Run: headless pygame with SDL's dummy video driver; simulated clock (each Clock.tick advances the game by its frame time, no real sleeping); random seed 0; keys injected as events and as key.get_pressed() state; no mouse input.
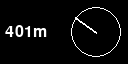
Frame 1 of 4 · flips 1–60 · no input
Frame 2 of 4 · flips 61–180 · tapped SPACE, RETURN · held RIGHT (→), D · screen unchanged from frame 1, image omitted
Frame 3 of 4 · flips 181–300 · held DOWN (↓), S · screen unchanged from frame 2, image omitted
Frame 4 of 4 · flips 301–420 · held LEFT (←), A, UP (↑), W · screen unchanged from frame 3, image omitted

The pygame program that drew these frames:

import pygame
import math
import time

# Your current location
your_lat = 43.66732798144678
your_lon = -79.38124427443074
heading = 270
stores = [
    (41.7618115, -82.6887335),
    (42.0330356, -82.5978878),
    (42.0352878, -82.9206903),
    (42.0380781, -82.7214369),
    (42.0938404, -83.1070511),
    (42.1739728, -82.8204057),
    (42.2493405, -83.058874),
    (42.2576585, -82.4319497),
    (42.2741759, -83.0058528),
    (42.2867435, -83.0164573),
    (42.2884536, -83.057199),
    (42.2932328, -82.6997598),
    (42.3055517, -82.8680625),
    (42.31360491, -83.00119932),
    (42.3154954, -82.9386565),
    (42.3166485, -83.0435156),
    (42.3333435, -81.9983057),
    (42.4037619, -82.1881458),
    (42.4316217, -82.219778),
    (42.4386297, -81.8872632),
    (42.5548848, -81.9835502),
    (42.5688043, -81.6834779),
    (42.5879666, -82.3865053),
    (42.5921173, -82.1804778),
    (42.625529, -80.4511222),
    (42.6462844, -80.8063704),
    (42.6631406, -81.5031939),
    (42.6647264, -81.2151555),
    (42.7455583, -80.5799939),
    (42.7468423, -81.7129033),
    (42.7716585, -80.987428),
    (42.7784331, -81.1771938),
    (42.7877113, -80.2014979),
    (42.820445, -82.4730123),
    (42.8385859, -80.3448709),
    (42.8480871, -80.2883628),
    (42.8538534, -80.4936577),
    (42.8620568, -80.7280248),
    (42.8812735, -82.1341746),
    (42.8823709, -81.0847153),
    (42.8857566, -79.0602043),
    (42.885775, -79.2551354),
    (42.8883409, -82.4530445),
    (42.9032155, -79.6155581),
    (42.9065344, -78.9422897),
    (42.9094529, -81.2975317),
    (42.9337665, -80.2933856),
    (42.9348996, -81.2244137),
    (42.9376732, -81.2802166),
    (42.9469785, -81.8785429),
    (42.947043, -81.6095053),
    (42.950015, -79.8564047),
    (42.9518727, -81.4226419),
    (42.9579407, -81.3314324),
    (42.9633949, -80.0500515),
    (42.9712543, -81.2376497),
    (42.974692, -82.405379),
    (42.9763726, -79.2392467),
    (42.9788817, -82.1202291),
    (42.9802108, -81.2518705),
    (42.9851243, -81.0488954),
    (42.985491, -81.2929143),
    (42.9862143, -80.6051127),
    (42.9866534, -82.3466157),
    (42.9912499, -82.406408),
    (43.0032211, -81.1743525),
    (43.003589, -81.2277443),
    (43.0090522, -81.3331515),
    (43.0151038, -82.3654717),
    (43.0168938, -79.2274982),
    (43.0274861, -81.2741298),
    (43.0386273, -80.8861178),
    (43.04592, -81.2587999),
    (43.0476939, -79.2783835),
    (43.0640446, -79.9602225),
    (43.0671835, -79.1196087),
    (43.0898136, -79.0833216),
    (43.0953431, -79.5379293),
    (43.0963925, -82.0009867),
    (43.1029802, -80.4273276),
    (43.1062322, -79.0729393),
    (43.1192118, -79.0984615),
    (43.1250713, -79.802489),
    (43.1348419, -80.7326153),
    (43.1364469, -80.2627977),
    (43.1376417, -79.2163553),
    (43.1534203, -79.2698326),
    (43.1616619, -79.2437432),
    (43.1640997, -81.8532253),
    (43.1649575, -81.6828957),
    (43.1667188, -79.4759182),
    (43.17262104, -80.24033598),
    (43.1747074, -79.7779227),
    (43.1784519, -79.2412686),
    (43.1816069, -80.2806744),
    (43.1891194, -81.4054019),
    (43.1908542, -79.8131189),
    (43.191874, -80.3842318),
    (43.1925034, -79.5618756),
    (43.1970414, -80.022102),
    (43.2046659, -79.2437493),
    (43.2050138, -79.8938257),
    (43.21716, -79.6415262),
    (43.2210462, -79.8615502),
    (43.2232972, -79.7462209),
    (43.2234181, -79.1195329),
    (43.2260536, -79.9538143),
    (43.2287097, -79.8368961),
    (43.2311747, -79.7655715),
    (43.2355057, -79.8764123),
    (43.2384258, -79.8015279),
    (43.2516716, -79.8133415),
    (43.2545179, -79.8909711),
    (43.2549078, -79.0716774),
    (43.2571822, -79.9411556),
    (43.2583547, -79.8709115),
    (43.2611318, -81.1430909),
    (43.3107172, -81.7524586),
    (43.3161997, -79.9114429),
    (43.3204256, -80.8391825),
    (43.3259472, -79.7955749),
    (43.3310383, -79.8194314),
    (43.3523369, -80.328247),
    (43.3524411, -81.4813151),
    (43.355343, -80.2876808),
    (43.35550162, -79.78545328),
    (43.3667792, -79.8224957),
    (43.3688662, -79.7553574),
    (43.369, -80.983179),
    (43.3703143, -80.9457198),
    (43.3866771, -80.7120986),
    (43.3907766, -80.3231821),
    (43.3928413, -79.8240546),
    (43.3930083, -80.3520748),
    (43.39313361, -80.43117387),
    (43.3943801, -79.7918528),
    (43.4112032, -79.7062755),
    (43.4191738, -80.3243053),
    (43.41922583, -80.45170027),
    (43.421452, -81.6189636),
    (43.4241903, -80.4829669),
    (43.4253388, -80.5530771),
    (43.439053, -80.5099451),
    (43.440584, -81.5004677),
    (43.447527, -79.7032635),
    (43.4494707, -80.4455343),
    (43.4521292, -80.4954718),
    (43.4579143, -79.6787239),
    (43.4605789, -80.474285),
    (43.4624236, -80.5220525),
    (43.4670083, -80.5683063),
    (43.4678104, -81.1956705),
    (43.4818164, -79.696432),
    (43.4850595, -79.7198625),
    (43.488519, -79.8587015),
    (43.5012039, -80.5337216),
    (43.5016907, -80.1877794),
    (43.5081314, -79.6325339),
    (43.5088296, -79.8873244),
    (43.51411524, -80.23945425),
    (43.5236501, -80.2871438),
    (43.5252243, -79.8684763),
    (43.5273896, -79.6749979),
    (43.5399213, -80.2446992),
    (43.5474241, -79.5898509),
    (43.5547754, -81.3917916),
    (43.5552829, -81.6914126),
    (43.557862, -79.5790929),
    (43.5586447, -79.7115912),
    (43.5609855, -80.9253633),
    (43.5675171, -80.2571051),
    (43.5680235, -79.6313056),
    (43.581938, -79.7579496),
    (43.5825927, -79.7176109),
    (43.5827027, -79.6215277),
    (43.5858724, -80.561913),
    (43.5926476, -79.5750689),
    (43.5936541, -79.5407635),
    (43.5972826, -79.7860982),
    (43.597375, -79.6432389),
    (43.6023828, -79.4993438),
    (43.6085303, -79.6534384),
    (43.6113689, -79.6013391),
    (43.6114769, -79.5806902),
    (43.6131217, -79.6886615),
    (43.6148872, -79.5575417),
    (43.6199421, -81.5377171),
    (43.6222041, -79.4819762),
    (43.6232825, -79.5182328),
    (43.6304954, -79.4822622),
    (43.6311749, -79.8770989),
    (43.63136563, -79.55386311),
    (43.6343449, -80.0308307),
    (43.6376026, -79.3998555),
    (43.6390699, -79.7147899),
    (43.6398556, -79.4197486),
    (43.6407583, -79.434742),
    (43.6421653, -79.5762351),
    (43.6425257, -79.3804546),
    (43.6435568, -79.3939667),
    (43.6443056, -79.3710295),
    (43.6450676, -79.3812245),
    (43.6455893, -79.7551898),
    (43.6465539, -79.3798853),
    (43.6472812, -79.4029079),
    (43.6483665, -79.5082306),
    (43.6486573, -79.381671),
    (43.6487718, -79.3722161),
    (43.649429, -79.3784302),
    (43.6496402, -79.4235196),
    (43.6498633, -79.3924057),
    (43.6498909, -79.9013408),
    (43.6510655, -79.3654134),
    (43.6517868, -79.4743874),
    (43.6547384, -79.3982022),
    (43.6553399, -79.4507672),
    (43.6558736, -79.4354848),
    (43.6559881, -79.4093893),
    (43.6560811, -79.8140469),
    (43.6565324, -79.3828452),
    (43.6582347, -79.3287763),
    (43.6596804, -79.3475018),
    (43.6604486, -79.3844341),
    (43.6615135, -79.5197696),
    (43.6618719, -79.4250958),
    (43.6621911, -79.3802435),
    (43.6644271, -79.3842109),
    (43.6644921, -79.4112448),
    (43.6652281, -79.4627459),
    (43.6655344, -79.3687993),
    (43.6661731, -79.4887638),
    (43.6669516, -79.3149933),
    (43.6682358, -79.3411191),
    (43.6692041, -79.3881592),
    (43.6700881, -79.3004266),
    (43.670747, -79.4729662),
    (43.6709153, -79.3852243),
    (43.6712, -79.42449),
    (43.6753756, -79.557143),
    (43.6754186, -79.4057248),
    (43.676989, -79.3559735),
    (43.6780656, -79.7192266),
    (43.6801475, -80.4286968),
    (43.6804767, -79.4334924),
    (43.6810059, -79.3333095),
    (43.6811081, -79.3905073),
    (43.681477, -79.2824707),
    (43.6829768, -79.8166433),
    (43.6830383, -79.5658755),
    (43.6841477, -79.4153394),
    (43.6857022, -79.7623739),
    (43.6867098, -79.3992581),
    (43.6888385, -79.4131321),
    (43.6910674, -79.2858594),
    (43.6966099, -79.3286441),
    (43.6975514, -79.4506444),
    (43.699838, -79.396632),
    (43.7039939, -79.3747801),
    (43.7041736, -79.4089294),
    (43.7057953, -79.3460276),
    (43.7072329, -79.399009),
    (43.7073371, -79.3946869),
    (43.7085776, -79.4747997),
    (43.7108728, -80.3881768),
    (43.7108861, -79.36002),
    (43.7125077, -79.7231544),
    (43.712663, -79.5546042),
    (43.7126925, -79.5311888),
    (43.7163914, -79.4463898),
    (43.7182841, -79.6374099),
    (43.7204373, -79.4308733),
    (43.7212518, -79.5103946),
    (43.7224167, -79.5963751),
    (43.7251122, -79.2319425),
    (43.726617, -79.2938817),
    (43.7268107, -79.7978447),
    (43.7288427, -81.6885758),
    (43.7308437, -79.7643438),
    (43.730962, -79.4193989),
    (43.7321624, -80.9679882),
    (43.7325126, -79.4045012),
    (43.7326263, -79.4548306),
    (43.7355318, -79.2481545),
    (43.7363347, -79.3459249),
    (43.7417071, -79.5845089),
    (43.7425946, -81.2504659),
    (43.75416608, -79.35666699),
    (43.7577834, -79.3140749),
    (43.7580199, -79.2324853),
    (43.75883265, -79.51951853),
    (43.7593143, -79.4664333),
    (43.7600542, -79.4111633),
    (43.7618669, -79.7212415),
    (43.7684703, -80.0609613),
    (43.7688696, -79.4124734),
    (43.7698549, -79.3843036),
    (43.7707478, -79.1840402),
    (43.7713858, -79.7788568),
    (43.7740622, -79.27971),
    (43.776747, -79.2631305),
    (43.7779901, -79.3440914),
    (43.7795363, -79.1384804),
    (43.7844597, -79.6252319),
    (43.7845758, -79.4775038),
    (43.7848741, -79.2896409),
    (43.7922361, -79.549075),
    (43.794094, -79.3294153),
    (43.7949348, -79.4188263),
    (43.7968481, -79.2047106),
    (43.8054203, -79.3841169),
    (43.808439, -79.4500363),
    (43.80846133, -79.27020021),
    (43.8189047, -79.1147594),
    (43.8328932, -80.8573644),
    (43.8350112, -79.2562788),
    (43.8418581, -79.0225501),
    (43.8423986, -79.4298294),
    (43.8449201, -79.555555),
    (43.8454402, -79.072538),
    (43.8486363, -79.4594546),
    (43.8486584, -79.5350674),
    (43.8496445, -79.3562437),
    (43.8564706, -79.3230005),
    (43.8592886, -78.9468546),
    (43.860634, -79.4881886),
    (43.862876, -79.7135574),
    (43.8636082, -79.023015),
    (43.8681878, -79.2282727),
    (43.8698517, -78.8499428),
    (43.869857, -79.8673329),
    (43.8742695, -79.2818048),
    (43.8767622, -78.9398473),
    (43.880527, -79.4384463),
    (43.8807009, -79.3925105),
    (43.8833733, -79.2615083),
    (43.8841085, -81.3079883),
    (43.8846209, -78.9126577),
    (43.8873667, -78.8758604),
    (43.891432, -81.3095756),
    (43.8971681, -79.028352),
    (43.898261, -80.3154568),
    (43.9022655, -79.2672264),
    (43.9039452, -80.1196094),
    (43.9055708, -78.8593608),
    (43.9061174, -78.808332),
    (43.9080283, -79.6534121),
    (43.9104478, -78.7130475),
    (43.9141422, -80.8705889),
    (43.9157685, -78.9602041),
    (43.9174616, -78.5871974),
    (43.919098, -78.8506727),
    (43.9208099, -80.0872773),
    (43.9278652, -79.4516512),
    (43.9336497, -79.5078488),
    (43.9428396, -78.8440642),
    (43.949154, -77.3653506),
    (43.95208, -78.293811),
    (43.9535184, -78.9605461),
    (43.9584159, -78.1677093),
    (43.9593776, -81.5156625),
    (43.96306, -78.90522),
    (43.9682162, -79.2647629),
    (43.9701555, -78.1997406),
    (43.9798313, -80.7353275),
    (43.9825373, -79.4644997),
    (43.9932514, -81.2850315),
    (44.0032687, -77.1512576),
    (44.0036273, -79.6778913),
    (44.0050641, -77.8879645),
    (44.0131952, -79.4165173),
    (44.019842, -79.8038867),
    (44.0202688, -79.4490287),
    (44.0388628, -81.1104318),
    (44.0411587, -77.7373871),
    (44.056104, -79.4855044),
    (44.062516, -79.4303542),
    (44.0740019, -79.482126),
    (44.0843605, -80.1854304),
    (44.0869789, -79.134903),
    (44.0893084, -78.3210549),
    (44.0945329, -78.9639377),
    (44.1004685, -78.6284593),
    (44.1039504, -77.5797369),
    (44.1077922, -79.5914994),
    (44.1337865, -81.147215),
    (44.1397209, -77.3843087),
    (44.1485831, -79.8829027),
    (44.1521208, -78.4487777),
    (44.1552474, -81.0053746),
    (44.1621946, -79.8259453),
    (44.1669336, -77.3578354),
    (44.175956, -80.8187051),
    (44.1762231, -81.6150675),
    (44.1779945, -80.3800386),
    (44.1871459, -77.4049007),
    (44.1894746, -79.7088314),
    (44.1949697, -77.0502849),
    (44.2016892, -77.5968926),
    (44.2018234, -77.8864784),
    (44.2191315, -76.6450207),
    (44.2330237, -76.4807516),
    (44.2344385, -79.4501715),
    (44.2393324, -76.5426892),
    (44.2409701, -76.5104471),
    (44.256458, -76.9611217),
    (44.2627618, -76.5746149),
    (44.2629804, -76.5013165),
    (44.2703527, -76.451476),
    (44.2823901, -78.3395276),
    (44.2931999, -78.29004176),
    (44.2986881, -78.5594108),
    (44.2994593, -77.5488209),
    (44.301023, -78.32149),
    (44.3031935, -81.0963018),
    (44.3069186, -77.7977304),
    (44.3072517, -81.2730966),
    (44.3084988, -79.5742602),
    (44.3088624, -77.9574636),
    (44.3121176, -79.3680015),
    (44.3143172, -79.2045343),
    (44.3217558, -80.6523342),
    (44.3256821, -80.1037658),
    (44.329541, -79.8901636),
    (44.3304587, -76.160745),
    (44.33064028, -78.33918863),
    (44.3371516, -79.6904635),
    (44.3372508, -79.6833942),
    (44.3483693, -78.766119),
    (44.3501191, -79.0377334),
    (44.3557915, -79.6509187),
    (44.3815156, -77.9813892),
    (44.3818232, -78.3832895),
    (44.3889311, -79.6924216),
    (44.392501, -79.5330054),
    (44.4003687, -76.0183948),
    (44.4100852, -76.5972144),
    (44.4141301, -79.6771963),
    (44.4142686, -79.7134248),
    (44.4154352, -80.0946167),
    (44.4212198, -78.2705622),
    (44.4233998, -81.39858),
    (44.4290003, -79.1553145),
    (44.4307919, -78.1377099),
    (44.4332102, -77.8826929),
    (44.4740283, -76.2380099),
    (44.4751945, -80.07473),
    (44.4799461, -77.3142305),
    (44.483265, -77.6830094),
    (44.4878802, -76.9943448),
    (44.4966607, -81.3731305),
    (44.502783, -80.2182734),
    (44.5043518, -80.3127735),
    (44.5101128, -77.4782778),
    (44.5216204, -80.0207646),
    (44.5358774, -78.5413588),
    (44.5375204, -78.7384281),
    (44.5448091, -79.1749931),
    (44.5569357, -78.3490952),
    (44.5618434, -78.9826525),
    (44.5649386, -80.4597177),
    (44.5740281, -80.9265128),
    (44.5853738, -79.8649665),
    (44.5875336, -75.6875123),
    (44.607463, -80.5931823),
    (44.6097313, -79.4389173),
    (44.6104642, -79.413548),
    (44.6117488, -76.2281258),
    (44.61205, -76.1210008),
    (44.614976, -75.6830303),
    (44.6262132, -75.9508557),
    (44.6301875, -81.2632076),
    (44.6583331, -78.798818),
    (44.6791875, -76.3961916),
    (44.6986094, -76.1889633),
    (44.7061976, -79.6433687),
    (44.7079623, -75.5163893),
    (44.7289674, -79.8728968),
    (44.7357184, -77.1597036),
    (44.7435561, -81.138707),
    (44.7498993, -79.7053734),
    (44.7508904, -78.0915079),
    (44.7509286, -79.7760152),
    (44.7533771, -79.3366363),
    (44.758529, -80.052759),
    (44.7659225, -79.9325612),
    (44.7843255, -78.6527456),
    (44.7882132, -75.3824591),
    (44.7970415, -76.6822907),
    (44.8046009, -79.7169055),
    (44.8495819, -75.3166029),
    (44.8616911, -77.8407322),
    (44.871071, -79.8171059),
    (44.8905819, -76.0297153),
    (44.9003191, -75.1836832),
    (44.9067508, -78.3804082),
    (44.9077064, -76.26500951),
    (44.9084806, -79.3700152),
    (44.91549, -75.8346999),
    (44.9265731, -78.7232385),
    (44.962282, -76.983946),
    (44.980806, -81.2516064),
    (45.016543, -79.615314),
    (45.0183847, -76.3651168),
    (45.0248405, -74.7461362),
    (45.025787, -74.705507),
    (45.0290727, -74.8948896),
    (45.0299296, -75.6305001),
    (45.0367882, -78.2226473),
    (45.0448042, -79.3268225),
    (45.0463643, -78.5075406),
    (45.08219, -77.85966),
    (45.0907911, -75.3613999),
    (45.1014975, -75.2365885),
    (45.1209107, -79.5789501),
    (45.1281328, -77.2667831),
    (45.1324289, -76.1184768),
    (45.1340913, -79.769823),
    (45.1413526, -74.4987591),
    (45.1480844, -79.1192836),
    (45.2026663, -75.8302892),
    (45.2234682, -75.6828415),
    (45.228428, -76.1934781),
    (45.2310282, -77.9363799),
    (45.2462097, -78.8935099),
    (45.2549993, -81.6624211),
    (45.2575329, -79.6400569),
    (45.2686171, -75.302537),
    (45.2687895, -75.7417355),
    (45.2706165, -75.7824874),
    (45.2720954, -75.931497),
    (45.2758849, -75.8745585),
    (45.2877095, -75.671785),
    (45.2883328, -74.855246),
    (45.294082, -76.7311378),
    (45.3001623, -74.6281299),
    (45.3006137, -75.8868669),
    (45.3079887, -75.08255),
    (45.3108116, -75.9199687),
    (45.3189534, -75.5956363),
    (45.3221542, -78.9941659),
    (45.33020064, -75.81675495),
    (45.3343292, -75.7278888),
    (45.3353935, -79.2031289),
    (45.343846, -80.03285),
    (45.3447137, -76.0379502),
    (45.3508168, -75.7584962),
    (45.358378, -75.9359343),
    (45.3662875, -75.6621336),
    (45.3700943, -75.7699465),
    (45.3853232, -75.6794691),
    (45.3864042, -75.7394057),
    (45.3885264, -74.906237),
    (45.3939683, -75.7490987),
    (45.3991492, -75.6858841),
    (45.4000529, -75.6248386),
    (45.4058019, -75.7230644),
    (45.4107006, -75.685376),
    (45.4110204, -75.6393263),
    (45.4114473, -75.6926399),
    (45.4197187, -75.6928621),
    (45.4217958, -76.3679835),
    (45.42533104, -75.69244428),
    (45.42629953, -75.63611828),
    (45.4289434, -75.6863821),
    (45.4311664, -75.156243),
    (45.4336285, -75.6086915),
    (45.4356848, -75.6618972),
    (45.439141, -75.6774625),
    (45.4556331, -75.4976158),
    (45.469773, -75.4553161),
    (45.4774136, -76.6566934),
    (45.4798882, -75.5373064),
    (45.4880614, -77.6802931),
    (45.4925044, -78.2383121),
    (45.5181363, -74.6526356),
    (45.5340657, -75.3056689),
    (45.5398043, -74.9916253),
    (45.5400718, -77.0861565),
    (45.5551914, -77.4161402),
    (45.555409, -79.2241106),
    (45.5563838, -74.8898312),
    (45.5909929, -74.5930005),
    (45.6099525, -79.4021823),
    (45.6275398, -76.8866358),
    (45.6450206, -79.8541213),
    (45.6647455, -79.6427016),
    (45.7360062, -76.8637504),
    (45.7446281, -81.8072442),
    (45.7703425, -79.3939187),
    (45.8206846, -77.0816018),
    (45.8369834, -79.3767961),
    (45.8867231, -77.2581187),
    (45.916191, -79.9859003),
    (45.918282, -82.464941),
    (45.9390034, -80.5827665),
    (45.9701447, -81.5116811),
    (45.9792139, -81.9256041),
    (46.076774, -79.359952),
    (46.1004014, -77.4885573),
    (46.1042173, -80.6324727),
    (46.1396504, -80.431005),
    (46.1864074, -82.9535151),
    (46.1939645, -82.343092),
    (46.2119581, -82.0770267),
    (46.2227347, -79.365295),
    (46.2357851, -79.1450187),
    (46.2559437, -83.5567195),
    (46.2643748, -81.7713219),
    (46.2725176, -79.4432702),
    (46.2770791, -83.2141621),
    (46.2927949, -84.0351356),
    (46.3012084, -83.7881587),
    (46.3128881, -79.4627604),
    (46.3167889, -78.7004781),
    (46.3305739, -79.4668684),
    (46.3626145, -80.4153435),
    (46.3663973, -79.9303954),
    (46.3863568, -82.647948),
    (46.4131896, -80.1289488),
    (46.4228947, -81.1434976),
    (46.4322828, -80.9035689),
    (46.4415158, -81.0045814),
    (46.4544105, -80.4158691),
    (46.4778581, -81.0674029),
    (46.4856379, -84.0710645),
    (46.4927462, -80.9908824),
    (46.494223, -80.8460545),
    (46.5001031, -80.9477832),
    (46.5120504, -84.336174),
    (46.5211515, -80.9424694),
    (46.53684948, -84.36539662),
    (46.5440458, -84.3179362),
    (46.5491737, -80.8761954),
    (46.5518418, -81.1171739),
    (46.5792264, -81.1982475),
    (46.6104547, -81.0073828),
    (46.6279426, -81.4035107),
    (46.7062168, -80.9219116),
    (46.7339116, -84.3491468),
    (47.0639215, -79.7900628),
    (47.3957039, -79.6860339),
    (47.4495585, -79.6318598),
    (47.5112794, -79.6715038),
    (47.7107043, -79.8247178),
    (47.7321074, -80.3382375),
    (47.8257716, -79.8741223),
    (47.842646, -83.4008196),
    (47.9957117, -84.7720658),
    (48.1522471, -80.036242),
    (48.2446832, -82.4417308),
    (48.3811849, -89.3065321),
    (48.4014404, -89.6145185),
    (48.401796, -89.2388201),
    (48.4378654, -89.2166368),
    (48.4518351, -89.2508958),
    (48.4763298, -81.3160763),
    (48.5321858, -80.4626777),
    (48.5903982, -85.2803732),
    (48.6130803, -93.3985055),
    (48.6321509, -93.8337574),
    (48.718446, -86.3807792),
    (48.7218924, -94.5707795),
    (48.7577819, -91.6205907),
    (48.76711, -80.6781831),
    (48.7825339, -87.1029793),
    (48.8080244, -87.2640099),
    (49.0127027, -88.2619664),
    (49.0637803, -81.0262159),
    (49.127241, -85.8269273),
    (49.2747007, -81.6255022),
    (49.343194, -82.1570241),
    (49.4163901, -91.6609098),
    (49.4191867, -82.4190118),
    (49.6020883, -87.9593996),
    (49.6112326, -83.259733),
    (49.689033, -83.6630213),
    (49.7156875, -94.7916573),
    (49.7259071, -86.9489706),
    (49.7618914, -94.5541376),
    (49.7677714, -94.4822841),
    (49.7807853, -86.5354476),
    (49.7845422, -92.8340607),
    (49.8565793, -93.3761252),
    (50.0983469, -91.9152226),
    (50.1781109, -86.7102557),
    (50.6378866, -93.2377294),
    (51.0184466, -93.8214629),
    (51.2741577, -80.6465513),
    (51.4657406, -90.1980467),
]

pygame.init()
WIDTH, HEIGHT = 128,64
screen = pygame.display.set_mode((WIDTH, HEIGHT))
pygame.display.set_caption("Booze Compass")
font = pygame.font.SysFont(None, 24)


store_lat, store_lon = stores[0]
# --- GPS Functions ---
def haversine(lat1, lon1, lat2, lon2):
    R = 6371000  # Earth radius in meters
    phi1 = math.radians(lat1)
    phi2 = math.radians(lat2)
    delta_phi = math.radians(lat2 - lat1)
    delta_lambda = math.radians(lon2 - lon1)

    a = math.sin(delta_phi / 2)**2 + math.cos(phi1) * math.cos(phi2) * math.sin(delta_lambda / 2)**2

    c = 2 * math.atan2(math.sqrt(a), math.sqrt(1 - a))
    return R * c

def calculate_bearing(lat1, lon1, lat2, lon2):
    phi1 = math.radians(lat1)
    phi2 = math.radians(lat2)
    delta_lambda = math.radians(lon2 - lon1)

    x = math.sin(delta_lambda) * math.cos(phi2)
    y = math.cos(phi1) * math.sin(phi2) - \
        math.sin(phi1) * math.cos(phi2) * math.cos(delta_lambda)

    bearing = (math.degrees(math.atan2(x, y)) + 360) % 360
    return bearing

def find_closest_store(current_lat, current_lon, stores):
    closest_store = None
    min_distance = float('inf')
    
    for store in stores:
        distance = haversine(current_lat, current_lon, store[0], store[1])
        if distance < min_distance:
            min_distance = distance
            closest_store = store
    
    return closest_store

# --- Drawing Function ---
def draw_compass(current_heading_deg, target_bearing_deg, distance_to_store):
    screen.fill((0, 0, 0))

    # --- Display settings for SSD1306 ---
    WIDTH, HEIGHT = 128, 64
    COMPASS_RADIUS = 25
    COMPASS_CENTER = (96, 32)

    #compass circle
    pygame.draw.circle(screen, (255, 255, 255), COMPASS_CENTER, COMPASS_RADIUS, 1)

    #direction arrow
    turn_angle = (target_bearing_deg - current_heading_deg) % 360
    turn_rad = math.radians(turn_angle)
    arrow_x = COMPASS_CENTER[0] + math.sin(turn_rad) * COMPASS_RADIUS
    arrow_y = COMPASS_CENTER[1] - math.cos(turn_rad) * COMPASS_RADIUS
    pygame.draw.line(screen, (255, 255, 255), COMPASS_CENTER, (arrow_x, arrow_y), 2)

    #distance
    distance_str = f"{int(distance_to_store)}m"
    value_text = font.render(distance_str, True, (255, 255, 255))
    screen.blit(value_text, (5, 24))

    pygame.display.flip()



# --- Main Loop ---

def main():
    global heading, your_lat, your_lon, store_lat, store_lon
    
    # Find closest store
    closest_store = find_closest_store(your_lat, your_lon, stores)
    store_lat, store_lon = closest_store
    
    clock = pygame.time.Clock()
    running = True

    while running:
        for event in pygame.event.get():
            if event.type == pygame.QUIT:
                running = False

        # Calculate target data
        bearing_to_store = calculate_bearing(your_lat, your_lon, store_lat, store_lon)
        distance_to_store = haversine(your_lat, your_lon, store_lat, store_lon)

        draw_compass(heading, bearing_to_store, distance_to_store)
        clock.tick(10)

    pygame.quit()

if __name__ == "__main__":
    main()
